Photos from the image-classification dataset "dataset" in the GitHub repository bhavyatadvi/smartcitizenhubfinal. Its 3 classes are: garbage, graffiti, streetlight.

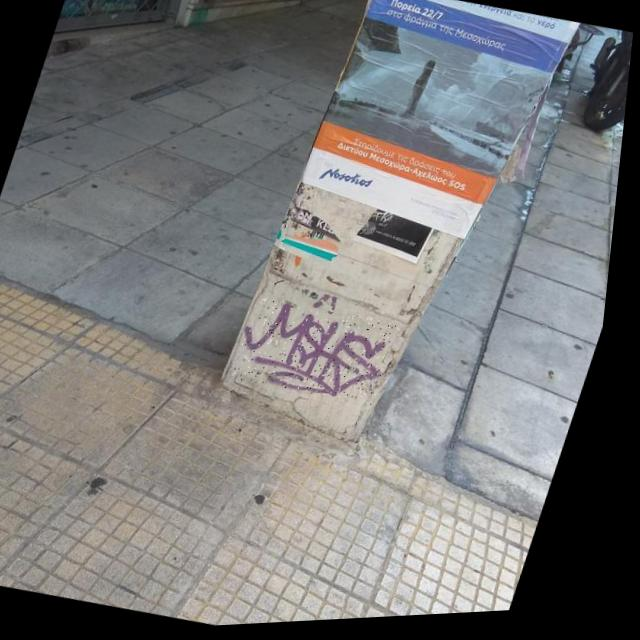
Label: graffiti

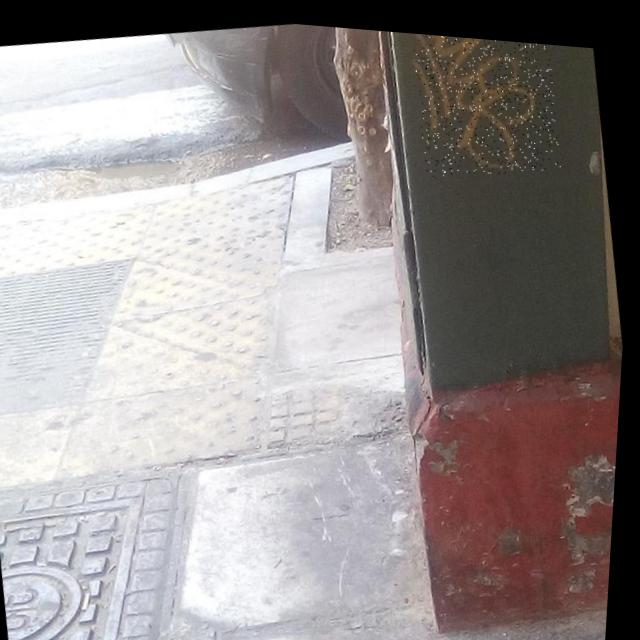
Label: graffiti

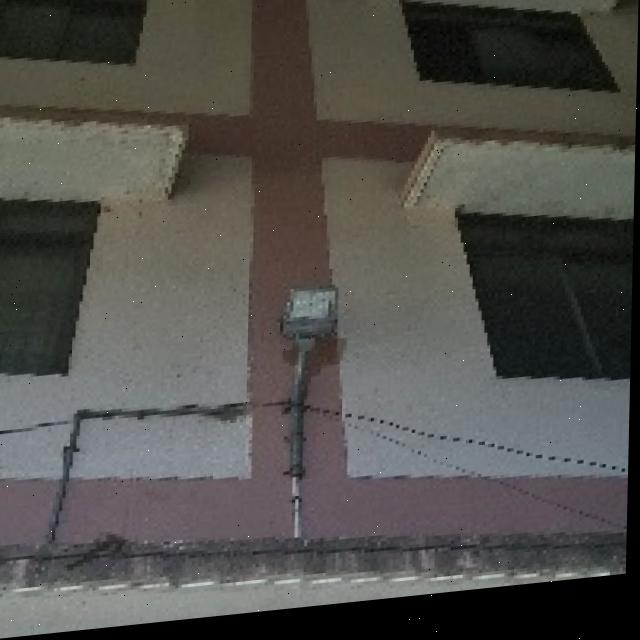
Label: streetlight

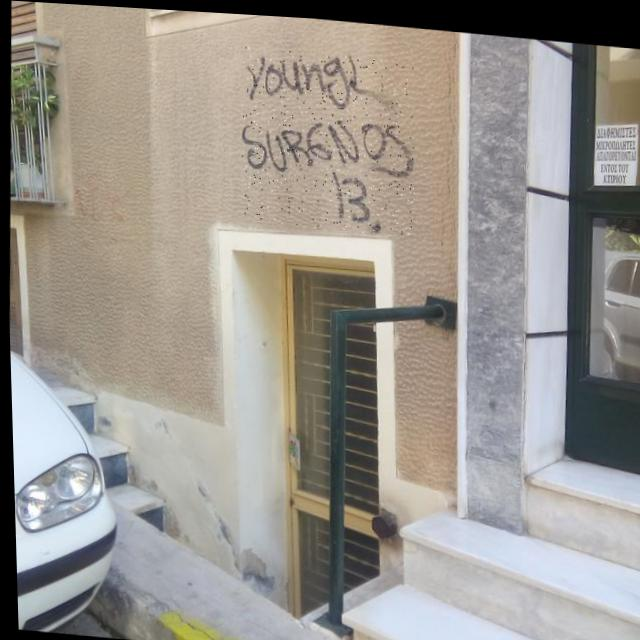
Label: graffiti

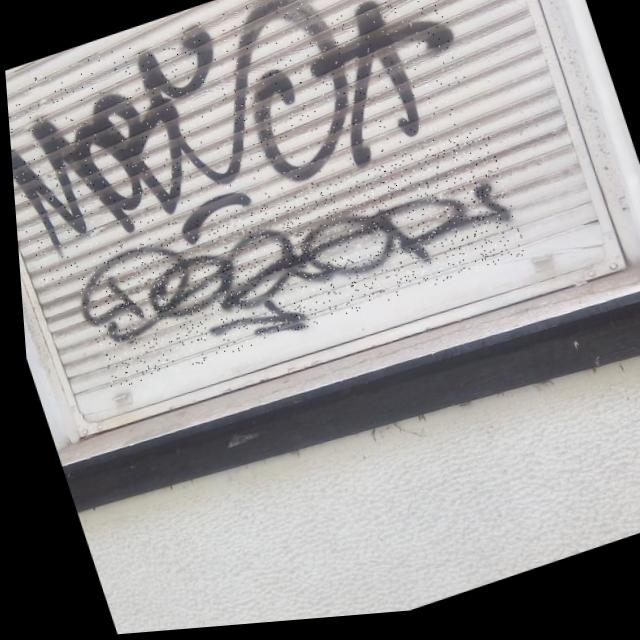
Label: graffiti

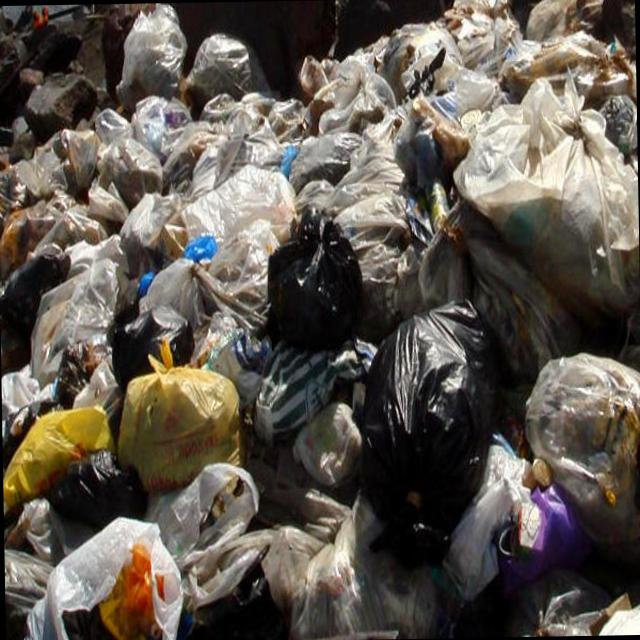
Label: garbage
